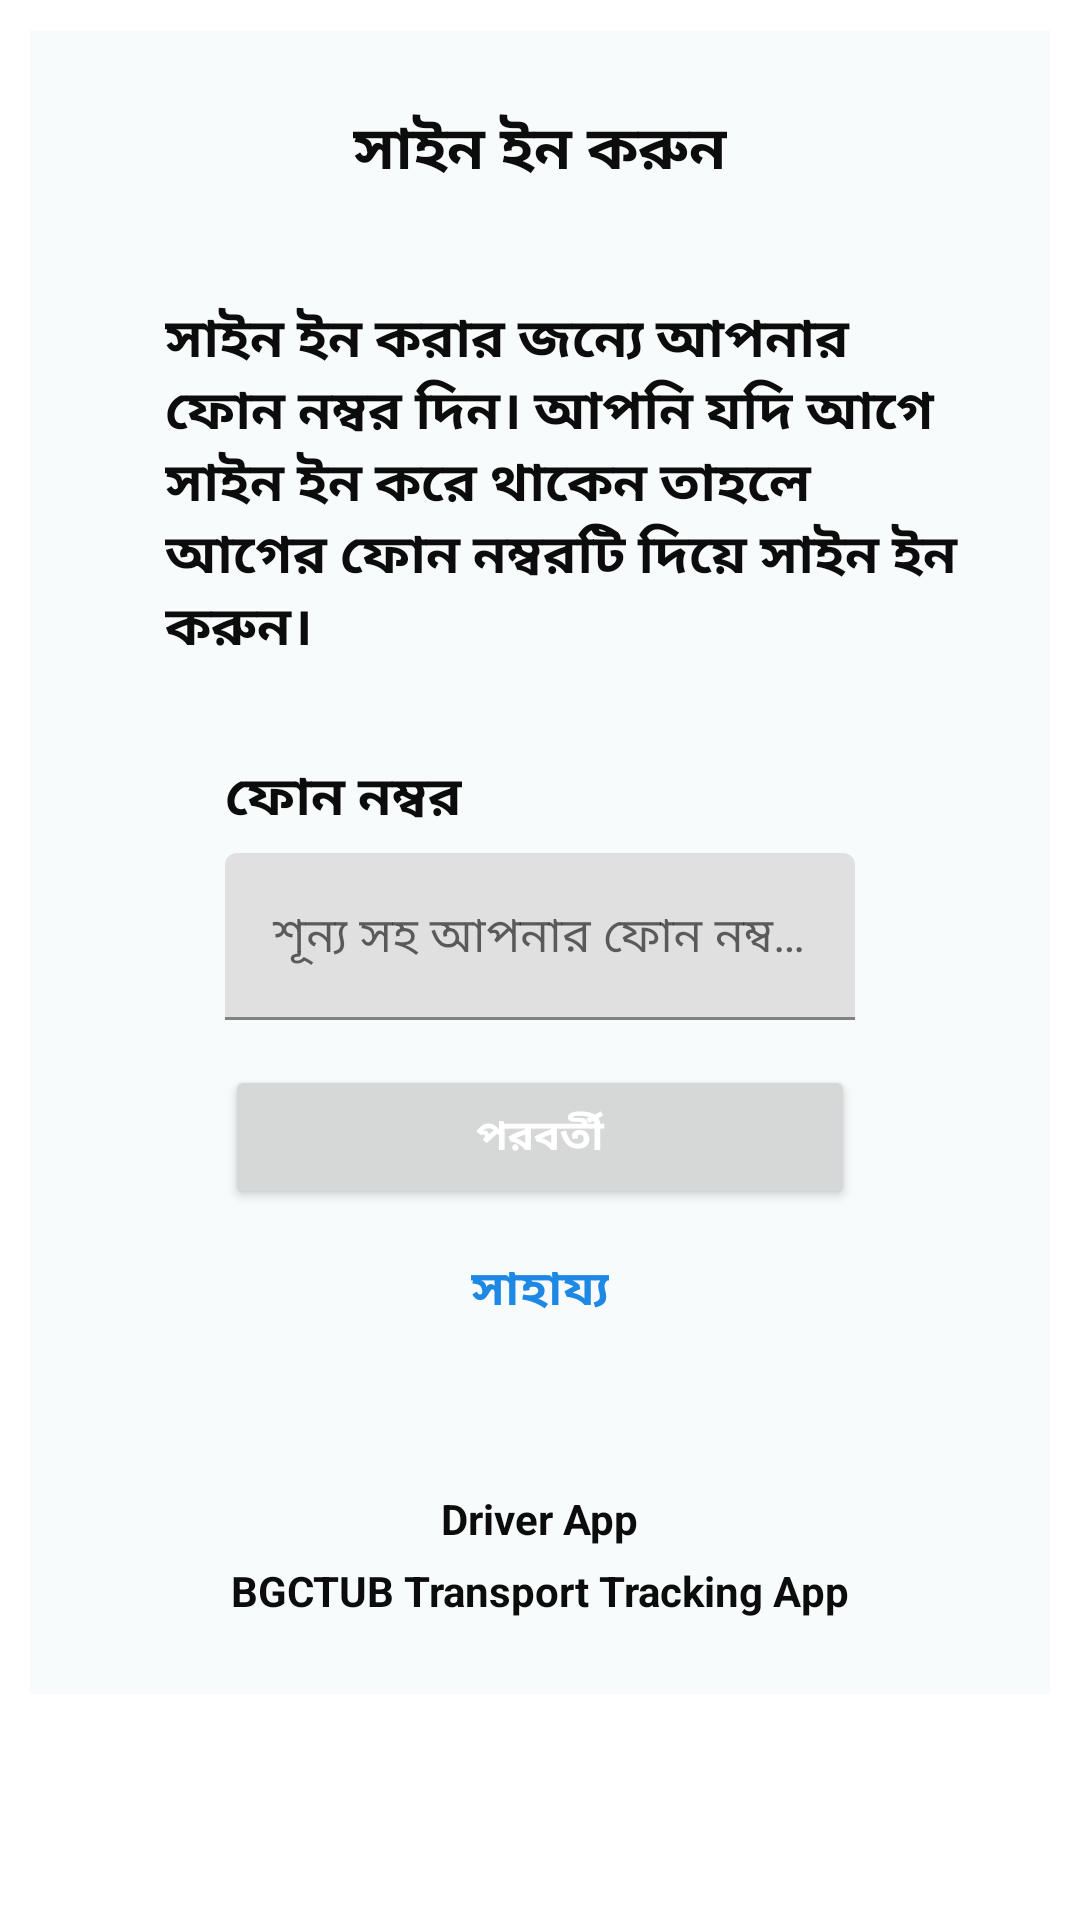

Android layout source for this screen:
<!-- AndroidManifest.xml: application theme Theme.Bgctub_transport_tracker_driver_app -->
<!-- res/layout/send_code_fragment.xml -->
<?xml version="1.0" encoding="utf-8"?>
<RelativeLayout xmlns:android="http://schemas.android.com/apk/res/android"
    xmlns:app="http://schemas.android.com/apk/res-auto"
    xmlns:tools="http://schemas.android.com/tools"
    android:id="@+id/send_code"
    android:layout_width="match_parent"
    android:layout_height="match_parent"
    android:background="#FFFFFF"
    tools:context=".ui.sendcode.SendCodeFragment">

    <ScrollView
        android:layout_width="match_parent"
        android:layout_height="match_parent"

        >


        <LinearLayout
            android:id="@+id/linearLayout1"
            android:layout_width="match_parent"
            android:layout_height="wrap_content"
            android:layout_margin="10dp"
            android:background="#F8FBFB"
            android:gravity="center"
            android:orientation="vertical"
            android:padding="15dp">

            

            <LinearLayout
                android:layout_width="match_parent"
                android:layout_height="match_parent"
                android:gravity="center"
                android:orientation="horizontal"
                android:padding="10dp">


                <TextView
                    android:id="@+id/nav_transport_info"
                    android:layout_width="wrap_content"
                    android:layout_height="wrap_content"
                    android:layout_marginHorizontal="10dp"
                    android:text="সাইন ইন করুন"
                    android:textColor="#0C0C0C"
                    android:textSize="20sp"
                    android:textStyle="bold" />

            </LinearLayout>

            

            <LinearLayout
                android:layout_width="match_parent"
                android:layout_height="wrap_content"
                android:layout_marginTop="15dp"
                android:gravity="left"
                android:orientation="horizontal"
                android:padding="10dp">

                <ImageView
                    android:layout_width="wrap_content"
                    android:layout_height="wrap_content"
                    android:layout_marginHorizontal="10dp"
                    android:src="@drawable/ic_action_signin" />

                <TextView
                    android:layout_width="wrap_content"
                    android:layout_height="wrap_content"
                    android:text="@string/signup_message_text"
                    android:textColor="#0c0c0c"
                    android:textSize="18sp"
                    android:textStyle="bold" />

            </LinearLayout>

            

            <LinearLayout
                android:layout_width="match_parent"
                android:layout_height="wrap_content"
                android:gravity="left"
                android:orientation="vertical">

                <TextView
                    android:layout_width="wrap_content"
                    android:layout_height="wrap_content"
                    android:layout_marginHorizontal="50dp"
                    android:text="ফোন নম্বর"
                    android:textColor="#0c0c0c"
                    android:layout_marginTop="20dp"
                    android:textSize="18sp"
                    android:textStyle="bold" />

                <com.google.android.material.textfield.TextInputLayout
                    android:layout_width="match_parent"
                    android:layout_height="wrap_content"
                    android:layout_marginTop="5dp"
                    >
                    <EditText
                        android:id="@+id/sendCodePhoneNumberEditText"
                        android:layout_width="match_parent"
                        android:layout_height="wrap_content"
                        android:layout_marginHorizontal="50dp"
                        android:hint="শূন্য সহ আপনার ফোন নম্বর দিন"
                        android:inputType="phone"
                        android:textColor="#0c0c0c"
                        android:textSize="16sp" />
                </com.google.android.material.textfield.TextInputLayout>



                <Button
                    android:id="@+id/send_code_button"
                    android:layout_width="match_parent"
                    android:layout_height="wrap_content"
                    android:layout_marginHorizontal="50dp"
                    android:layout_marginTop="15dp"
                    android:text="পরবর্তী"
                    android:textColor="@color/white"
                    android:textSize="14sp"
                    android:textStyle="bold" />



                <TextView
                    android:id="@+id/helpRequestTextView"
                    android:layout_gravity="center"
                    android:layout_width="wrap_content"
                    android:layout_height="wrap_content"
                    android:layout_margin="10dp"
                    android:text="সাহায্য"
                    android:padding="5dp"
                    android:textColor="#1E88E5"
                    android:textStyle="bold"
                    android:textSize="16sp"
                    />



            </LinearLayout>

            

            <TextView
                android:layout_width="wrap_content"
                android:layout_height="wrap_content"
                android:layout_marginTop="30dp"
                android:paddingTop="10dp"
                android:text="@string/app_name"
                android:textColor="#0c0c0c"
                android:textSize="14sp"
                android:textStyle="bold" />

            <TextView
                android:layout_width="wrap_content"
                android:layout_height="wrap_content"
                android:layout_marginTop="5dp"
                android:paddingBottom="10dp"
                android:text="@string/app_main_name"
                android:textColor="#0c0c0c"
                android:textSize="14sp"
                android:textStyle="bold" />
        </LinearLayout>
    </ScrollView>



</RelativeLayout>
<!-- resources referenced by this layout -->
<resources>
  <string name="app_main_name">BGCTUB Transport Tracking App</string>
  <string name="app_name">Driver App</string>
  <string name="signup_message_text">সাইন ইন করার জন্যে আপনার ফোন নম্বর দিন। আপনি যদি আগে সাইন ইন করে থাকেন তাহলে আগের ফোন নম্বরটি দিয়ে সাইন ইন করুন।</string>
  <style name="Theme.Bgctub_transport_tracker_driver_app" parent="Theme.MaterialComponents.DayNight.DarkActionBar">
          
          <item name="colorPrimary">@color/black</item>
          <item name="colorPrimaryVariant">@color/purple_700</item>
          <item name="colorOnPrimary">@color/white</item>
          
          <item name="colorSecondary">@color/teal_200</item>
          <item name="colorSecondaryVariant">@color/teal_700</item>
          <item name="colorOnSecondary">@color/black</item>
          
          <item name="android:statusBarColor" tools:targetApi="l">?attr/colorPrimaryVariant</item>
          
      </style>
  <!-- not gathered from this repository: default colours our renderer supplied (Android Studio template values) -->
  <color name="purple_700">#FF3700B3</color>
  <color name="teal_200">#FF03DAC5</color>
  <color name="teal_700">#FF018786</color>
  <color name="black">#FF000000</color>
  <color name="white">#FFFFFFFF</color>
</resources>
